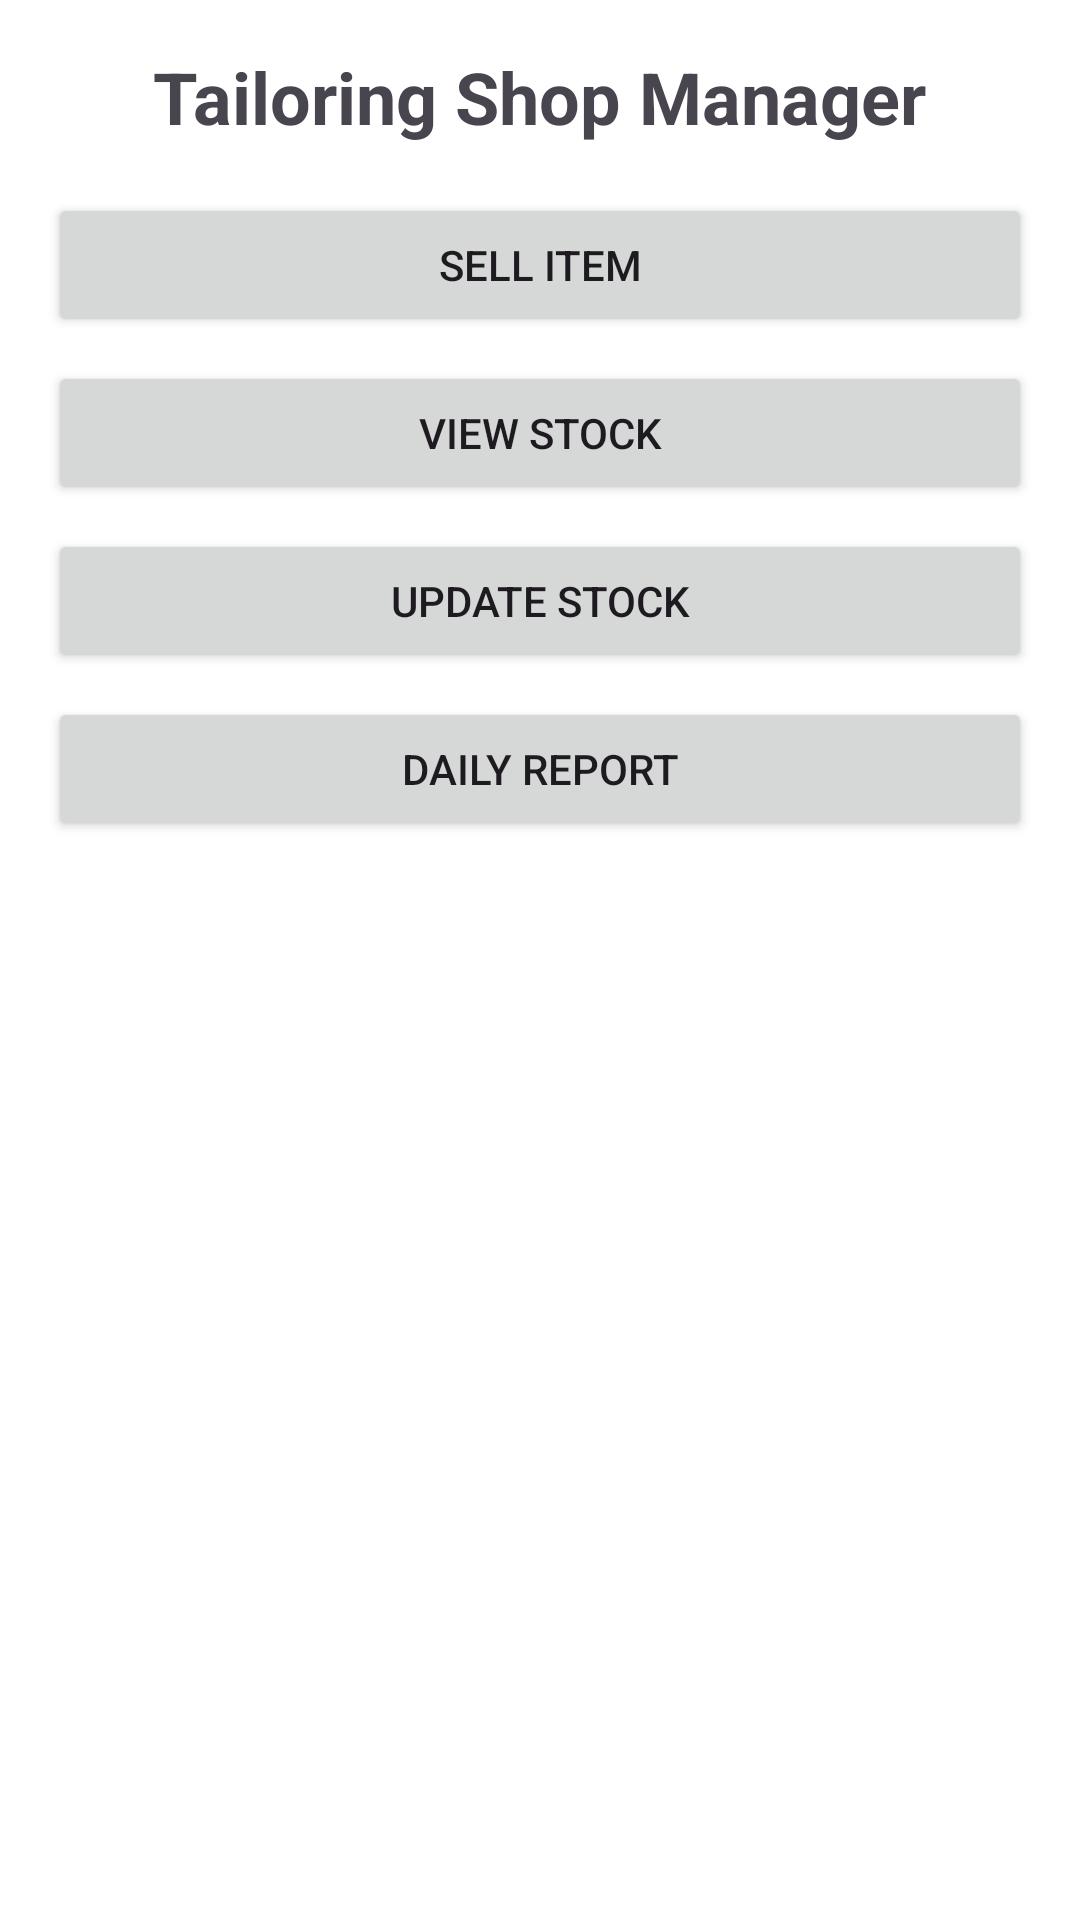

Android layout source for this screen:
<!-- AndroidManifest.xml: application theme Theme.TailoringShop -->
<!-- res/layout/fragment_home.xml -->
<?xml version="1.0" encoding="utf-8"?>
<LinearLayout xmlns:android="http://schemas.android.com/apk/res/android"
    android:id="@+id/homeLayout"
    android:layout_width="match_parent"
    android:layout_height="match_parent"
    android:orientation="vertical"
    android:padding="16dp"
    android:background="@android:color/white">

    
    <TextView
        android:id="@+id/homeTitle"
        android:layout_width="wrap_content"
        android:layout_height="wrap_content"
        android:text="Tailoring Shop Manager"
        android:textSize="24sp"
        android:textStyle="bold"
        android:layout_gravity="center_horizontal"
        android:paddingBottom="16dp" />

    
    <Button
        android:id="@+id/sellItemButton"
        android:layout_width="match_parent"
        android:layout_height="wrap_content"
        android:text="Sell Item" />

    <Button
        android:id="@+id/viewStockButton"
        android:layout_width="match_parent"
        android:layout_height="wrap_content"
        android:text="View Stock"
        android:layout_marginTop="8dp" />

    <Button
        android:id="@+id/updateStockButton"
        android:layout_width="match_parent"
        android:layout_height="wrap_content"
        android:text="Update Stock"
        android:layout_marginTop="8dp" />

    <Button
        android:id="@+id/dailyReportButton"
        android:layout_width="match_parent"
        android:layout_height="wrap_content"
        android:text="Daily Report"
        android:layout_marginTop="8dp" />

</LinearLayout>
<!-- resources referenced by this layout -->
<resources>
  <style name="Theme.TailoringShop" parent="Base.Theme.TailoringShop" />
  <style name="Base.Theme.TailoringShop" parent="Theme.Material3.DayNight.NoActionBar">
          
          
      </style>
</resources>
